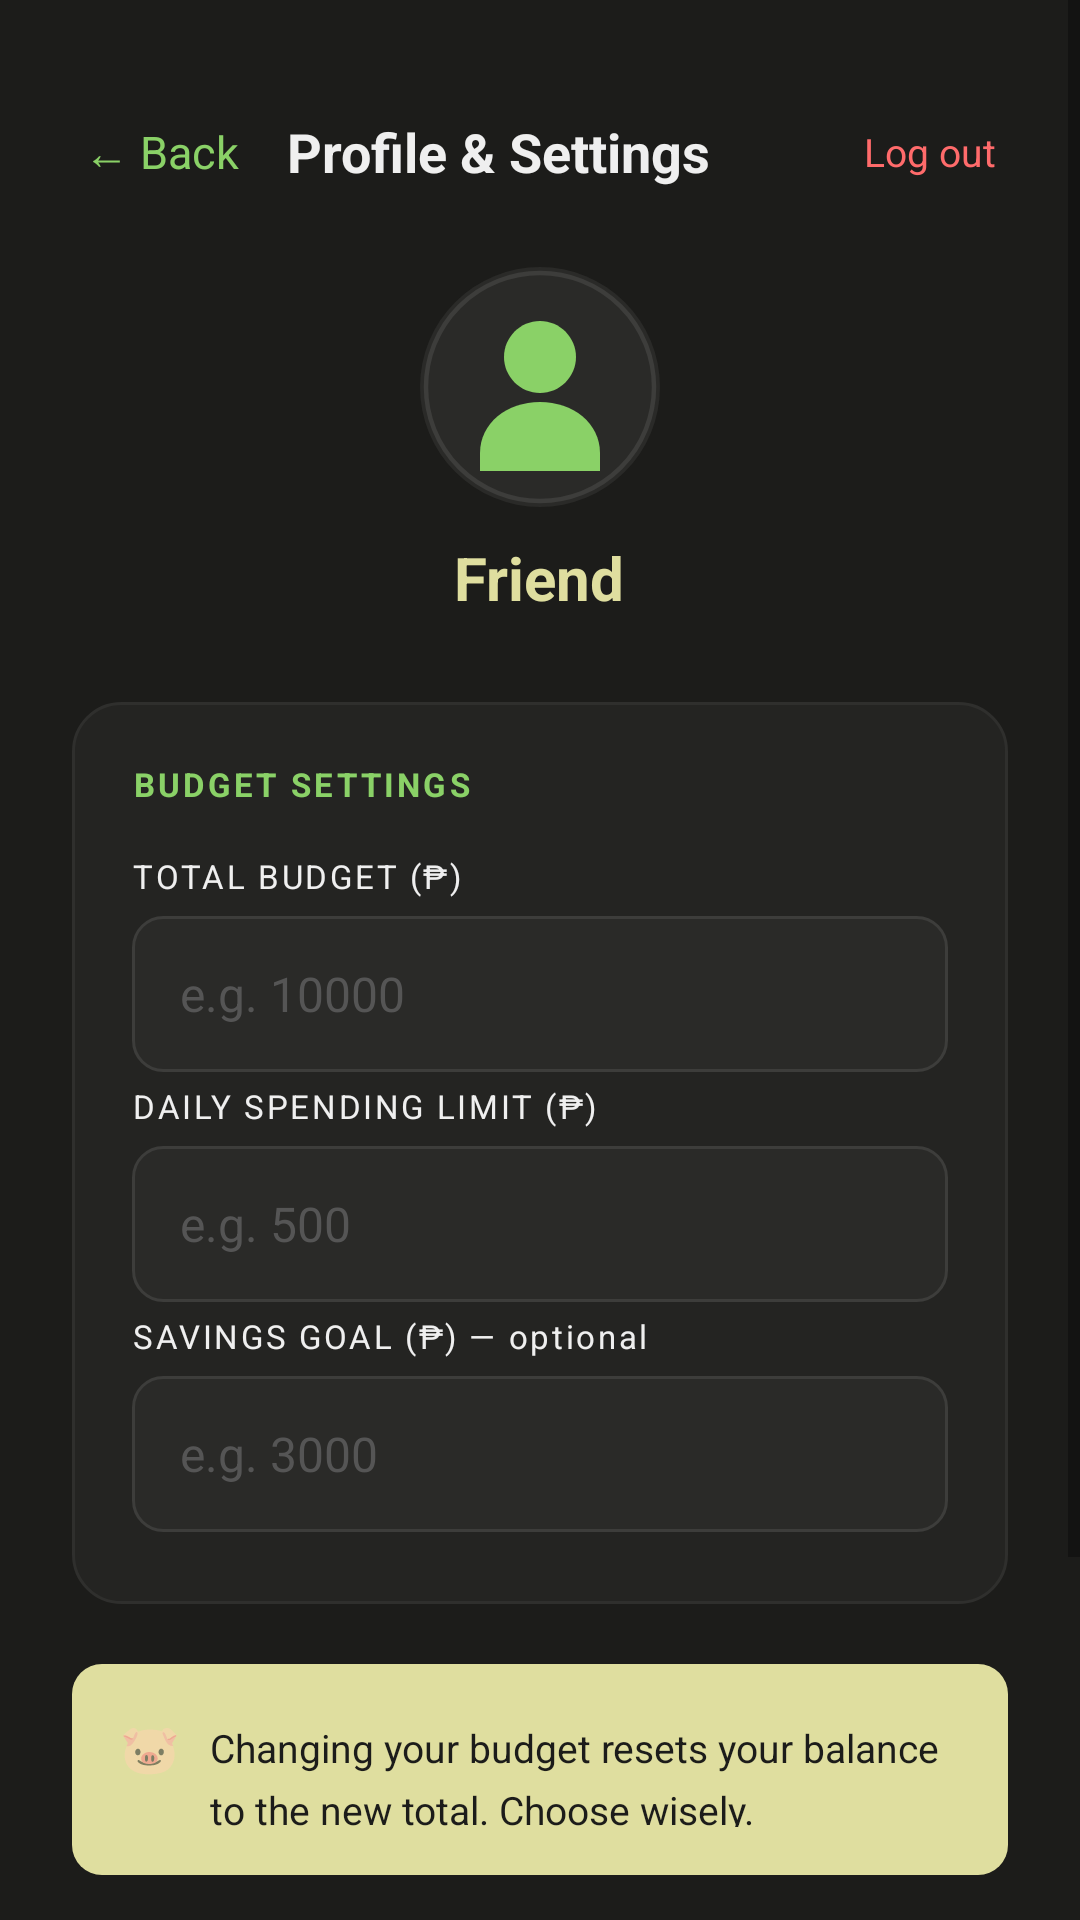

Android layout source for this screen:
<!-- AndroidManifest.xml: application theme Theme.SpendSass -->
<!-- res/layout/activity_profile.xml -->
<?xml version="1.0" encoding="utf-8"?>
<ScrollView
    xmlns:android="http://schemas.android.com/apk/res/android"
    android:layout_width="match_parent"
    android:layout_height="match_parent"
    android:background="#1C1C1A"
    android:fillViewport="true">

    <LinearLayout
        android:layout_width="match_parent"
        android:layout_height="wrap_content"
        android:orientation="vertical"
        android:paddingStart="24dp"
        android:paddingEnd="24dp"
        android:paddingTop="24dp"
        android:paddingBottom="48dp">

        
        <LinearLayout
            android:layout_width="match_parent"
            android:layout_height="wrap_content"
            android:orientation="horizontal"
            android:gravity="center_vertical"
            android:layout_marginTop="12dp"
            android:layout_marginBottom="24dp">

            <TextView
                android:id="@+id/tv_back"
                android:layout_width="wrap_content"
                android:layout_height="wrap_content"
                android:text="← Back"
                android:textColor="#8AD167"
                android:textSize="15sp"
                android:padding="4dp"
                android:layout_marginEnd="12dp"/>

            <TextView
                android:layout_width="0dp"
                android:layout_height="wrap_content"
                android:layout_weight="1"
                android:text="Profile &amp; Settings"
                android:textColor="#EFEFEF"
                android:textSize="18sp"
                android:textStyle="bold"/>

            <TextView
                android:id="@+id/tv_logout"
                android:layout_width="wrap_content"
                android:layout_height="wrap_content"
                android:text="Log out"
                android:textColor="#FF6B6B"
                android:textSize="13sp"
                android:padding="4dp"/>

        </LinearLayout>

        
        <LinearLayout
            android:layout_width="match_parent"
            android:layout_height="wrap_content"
            android:orientation="vertical"
            android:gravity="center"
            android:layout_marginBottom="28dp">

            
            <ImageView
                android:id="@+id/iv_avatar"
                android:layout_width="80dp"
                android:layout_height="80dp"
                android:src="@drawable/ic_default_avatar"
                android:layout_marginBottom="10dp"
                android:contentDescription="Profile picture"/>

            <TextView
                android:id="@+id/tv_user_name"
                android:layout_width="wrap_content"
                android:layout_height="wrap_content"
                android:text="Friend"
                android:textColor="#DFDE9F"
                android:textSize="20sp"
                android:textStyle="bold"/>

        </LinearLayout>

        
        <LinearLayout
            android:layout_width="match_parent"
            android:layout_height="wrap_content"
            android:orientation="vertical"
            android:background="@drawable/bg_dashboard_card"
            android:padding="20dp"
            android:layout_marginBottom="16dp">

            <TextView
                android:layout_width="wrap_content"
                android:layout_height="wrap_content"
                android:text="BUDGET SETTINGS"
                android:textColor="#8AD167"
                android:textSize="11sp"
                android:letterSpacing="0.1"
                android:textStyle="bold"
                android:layout_marginBottom="16dp"/>

            
            <TextView
                android:layout_width="match_parent"
                android:layout_height="wrap_content"
                android:text="TOTAL BUDGET (₱)"
                android:textColor="#EFEFEF"
                android:textSize="11sp"
                android:letterSpacing="0.08"
                android:layout_marginBottom="6dp"/>

            <EditText
                android:id="@+id/et_budget"
                android:layout_width="match_parent"
                android:layout_height="52dp"
                android:hint="e.g. 10000"
                android:textColorHint="#555555"
                android:textColor="#EFEFEF"
                android:textSize="16sp"
                android:inputType="numberDecimal"
                android:background="@drawable/bg_input_field"
                android:paddingStart="16dp"
                android:paddingEnd="16dp"
                android:layout_marginBottom="4dp"/>

            <TextView
                android:id="@+id/tv_budget_error"
                android:layout_width="match_parent"
                android:layout_height="wrap_content"
                android:textColor="#FF6B6B"
                android:textSize="12sp"
                android:layout_marginBottom="14dp"
                android:visibility="gone"/>

            
            <TextView
                android:layout_width="match_parent"
                android:layout_height="wrap_content"
                android:text="DAILY SPENDING LIMIT (₱)"
                android:textColor="#EFEFEF"
                android:textSize="11sp"
                android:letterSpacing="0.08"
                android:layout_marginBottom="6dp"/>

            <EditText
                android:id="@+id/et_daily_limit"
                android:layout_width="match_parent"
                android:layout_height="52dp"
                android:hint="e.g. 500"
                android:textColorHint="#555555"
                android:textColor="#EFEFEF"
                android:textSize="16sp"
                android:inputType="numberDecimal"
                android:background="@drawable/bg_input_field"
                android:paddingStart="16dp"
                android:paddingEnd="16dp"
                android:layout_marginBottom="4dp"/>

            <TextView
                android:id="@+id/tv_daily_limit_error"
                android:layout_width="match_parent"
                android:layout_height="wrap_content"
                android:textColor="#FF6B6B"
                android:textSize="12sp"
                android:layout_marginBottom="14dp"
                android:visibility="gone"/>

            
            <TextView
                android:layout_width="match_parent"
                android:layout_height="wrap_content"
                android:text="SAVINGS GOAL (₱) — optional"
                android:textColor="#EFEFEF"
                android:textSize="11sp"
                android:letterSpacing="0.08"
                android:layout_marginBottom="6dp"/>

            <EditText
                android:id="@+id/et_savings_goal"
                android:layout_width="match_parent"
                android:layout_height="52dp"
                android:hint="e.g. 3000"
                android:textColorHint="#555555"
                android:textColor="#EFEFEF"
                android:textSize="16sp"
                android:inputType="numberDecimal"
                android:background="@drawable/bg_input_field"
                android:paddingStart="16dp"
                android:paddingEnd="16dp"
                android:layout_marginBottom="4dp"/>

            <TextView
                android:id="@+id/tv_savings_goal_error"
                android:layout_width="match_parent"
                android:layout_height="wrap_content"
                android:textColor="#FF6B6B"
                android:textSize="12sp"
                android:visibility="gone"/>

        </LinearLayout>

        
        <LinearLayout
            android:layout_width="match_parent"
            android:layout_height="wrap_content"
            android:orientation="horizontal"
            android:background="@drawable/bg_tip_card"
            android:padding="16dp"
            android:layout_marginTop="4dp"
            android:layout_marginBottom="24dp"
            android:gravity="top">

            <TextView
                android:layout_width="wrap_content"
                android:layout_height="wrap_content"
                android:text="🐷"
                android:textSize="16sp"
                android:layout_marginEnd="10dp"
                android:layout_marginTop="1dp"/>

            <TextView
                android:layout_width="0dp"
                android:layout_height="wrap_content"
                android:layout_weight="1"
                android:text="Changing your budget resets your balance to the new total. Choose wisely."
                android:textColor="#1C1C1A"
                android:textSize="13sp"
                android:lineSpacingMultiplier="1.3"/>

        </LinearLayout>

        <Button
            android:id="@+id/btn_save"
            android:layout_width="match_parent"
            android:layout_height="52dp"
            android:text="Save Settings"
            android:textColor="#1C1C1A"
            android:textSize="16sp"
            android:textStyle="bold"
            android:backgroundTint="#8AD167"
            android:layout_marginBottom="40dp"/>

    </LinearLayout>
</ScrollView>
<!-- resources referenced by this layout -->
<resources>
  <!-- drawable bg_dashboard_card (drawable) -->
  <?xml version="1.0" encoding="utf-8"?>
  <shape xmlns:android="http://schemas.android.com/apk/res/android"
      android:shape="rectangle">
      <solid android:color="#242422"/>
      <stroke android:color="#2F2F2D" android:width="1dp"/>
      <corners android:radius="16dp"/>
  </shape>
  <!-- drawable bg_input_field (drawable) -->
  <?xml version="1.0" encoding="utf-8"?>
  <shape xmlns:android="http://schemas.android.com/apk/res/android"
      android:shape="rectangle">
      <solid android:color="#2A2A28"/>
      <stroke android:color="#3D3D3B" android:width="1dp"/>
      <corners android:radius="10dp"/>
  </shape>
  <!-- drawable bg_tip_card (drawable) -->
  <?xml version="1.0" encoding="utf-8"?>
  <shape xmlns:android="http://schemas.android.com/apk/res/android"
      android:shape="rectangle">
      <solid android:color="#DFDE9F"/>
      <corners android:radius="10dp"/>
  </shape>
  <!-- drawable ic_default_avatar (drawable) -->
  <?xml version="1.0" encoding="utf-8"?>
  <vector xmlns:android="http://schemas.android.com/apk/res/android"
      android:width="80dp"
      android:height="80dp"
      android:viewportWidth="80"
      android:viewportHeight="80">
  
      
      <path
          android:fillColor="#2A2A28"
          android:pathData="M40,40m-40,0a40,40 0,1 1,80 0a40,40 0,1 1,-80 0"/>
  
      
      <path
          android:fillColor="#8AD167"
          android:pathData="M40,18 C33.4,18 28,23.4 28,30 C28,36.6 33.4,42 40,42 C46.6,42 52,36.6 52,30 C52,23.4 46.6,18 40,18Z"/>
  
      
      <path
          android:fillColor="#8AD167"
          android:pathData="M20,62 C20,52 29,45 40,45 C51,45 60,52 60,62 L60,68 L20,68 Z"/>
  
      
      <path
          android:fillColor="#3D3D3B"
          android:strokeColor="#3D3D3B"
          android:strokeWidth="1.5"
          android:pathData="M40,40m-38,0a38,38 0,1 1,76 0a38,38 0,1 1,-76 0"
          android:fillAlpha="0"/>
  
  </vector>
  <style name="Theme.SpendSass" parent="Theme.MaterialComponents.DayNight.NoActionBar">
          <item name="colorPrimary">#8AD167</item>
          <item name="colorPrimaryDark">#1C1C1A</item>
          <item name="colorAccent">#DFDE9F</item>
          <item name="android:windowBackground">#1C1C1A</item>
          <item name="android:statusBarColor">#1C1C1A</item>
      </style>
</resources>
